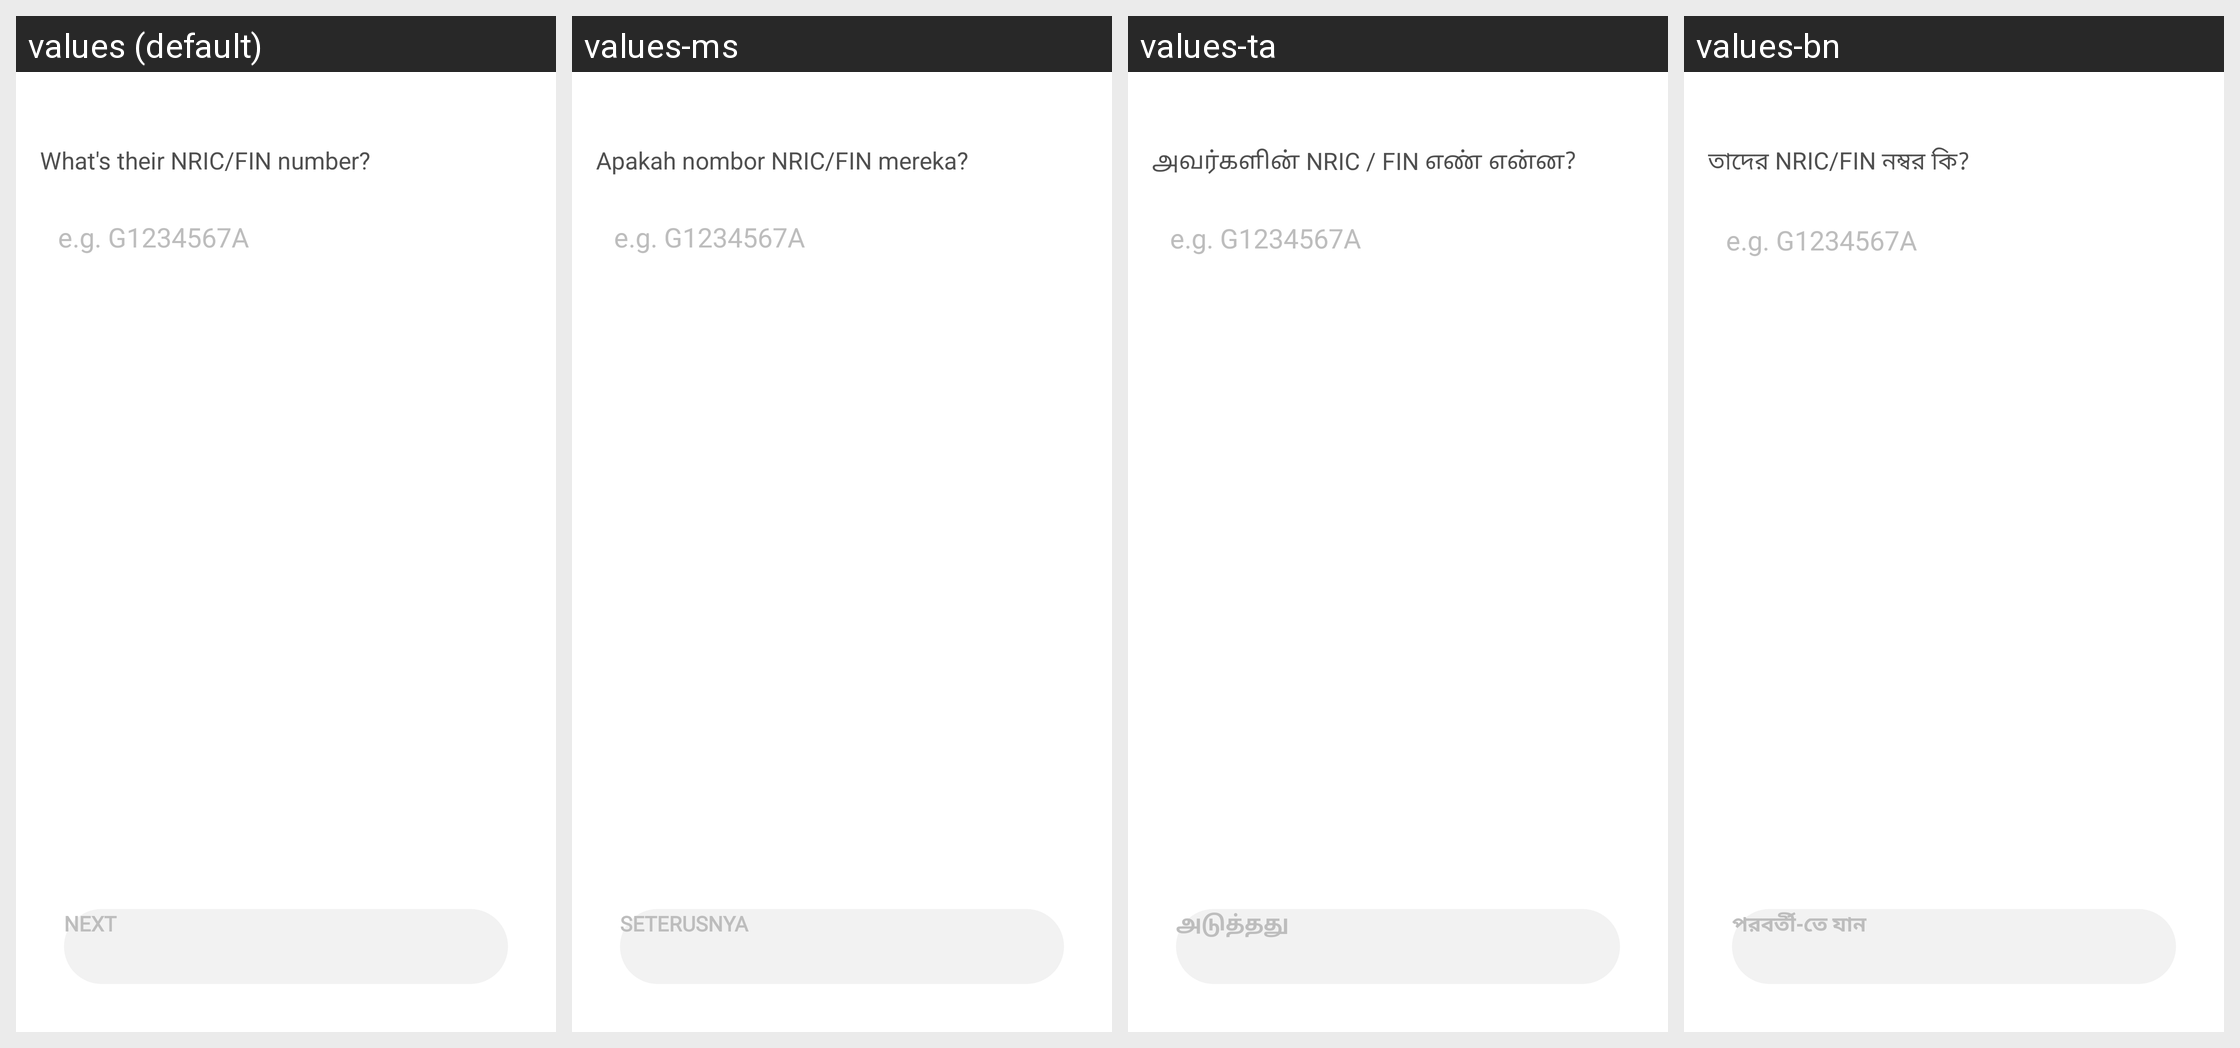

The Android screen above is rendered under several locales of the same app. Produce the string resources it draws, with the default and per-locale values.
Android screen res/layout/fragment_add_family_members.xml rendered under 4 locales, left to right: values (default), values-ms, values-ta, values-bn. Device: Nexus 5 (rendered at 1080×1920; each locale shown at half size, 540×960, under a caption strip naming it); theme AppTheme.NoActionBar.
Other locales in the repository, not shown: values-af, values-am, values-ar, values-as, values-az, values-be, values-bg, values-bs, values-ca, values-cs, values-da, values-de, values-el, values-en-rGB, values-es, values-es-rUS, values-et, values-eu, values-fa, values-fi, values-fil, values-fr, values-fr-rCA, values-gl, values-gu, values-hi, values-hr, values-hu, values-hy, values-in, values-is, values-it, values-iw, values-ja, values-ka, values-kk, values-km, values-kn, values-ko, values-ky, values-lo, values-lt, values-lv, values-mk, values-ml, values-mn, values-mr, values-my, values-nb, values-ne, values-nl, values-or, values-pa, values-pl, values-pt, values-pt-rBR, values-pt-rPT, values-ro, values-ru, values-si, values-sk, values-sl, values-sq, values-sr, values-sv, values-sw, values-te, values-th, values-tl, values-tr, values-uk, values-ur, values-uz, values-vi, values-zh, values-zh-rCN, values-zh-rHK, values-zh-rTW, values-zu.
Strings drawn on this screen, with the default value and each locale's value (text and hints the layout hard-codes, and strings that could not be matched under every locale, appear in the picture but are not listed):

their_nric
  values: What's their NRIC/FIN number?
  values-ms: Apakah nombor NRIC/FIN mereka?
  values-ta: அவர்களின் NRIC / FIN எண் என்ன?
  values-bn: তাদের NRIC/FIN নম্বর কি?

fin_hint_g1234567a
  values: e.g. G1234567A
  values-ms: e.g. G1234567A  [not translated; the default value is used]
  values-ta: e.g. G1234567A  [not translated; the default value is used]
  values-bn: e.g. G1234567A  [not translated; the default value is used]

next
  values: Next
  values-ms: Seterusnya
  values-ta: அடுத்தது
  values-bn: পরবর্তী-তে যান
